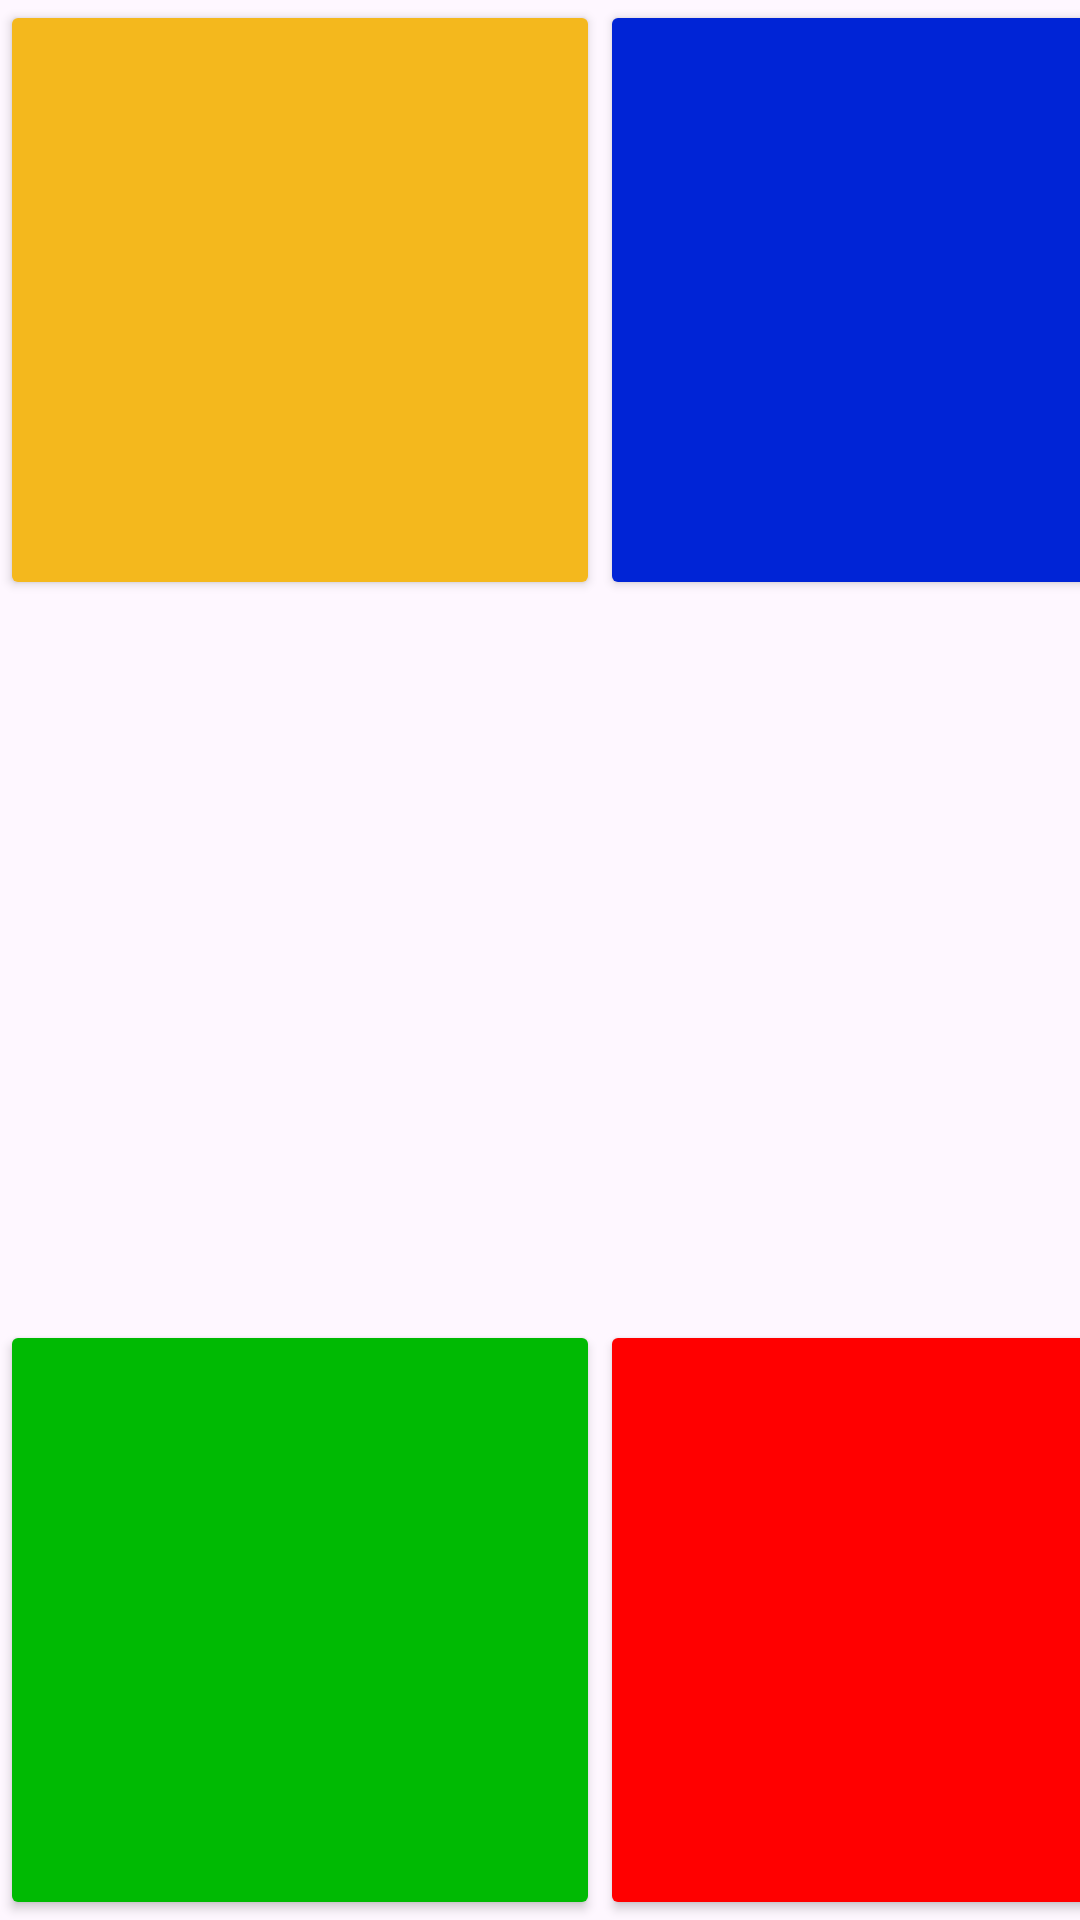

Produce the Android XML layout that renders to this screen, including the resource entries it uses.
<!-- AndroidManifest.xml: application theme Theme.SaimonSays -->
<!-- res/layout/fragment_default.xml -->
<?xml version="1.0" encoding="utf-8"?>
<FrameLayout xmlns:android="http://schemas.android.com/apk/res/android"
    xmlns:app="http://schemas.android.com/apk/res-auto"
    xmlns:tools="http://schemas.android.com/tools"
    android:layout_width="match_parent"
    android:layout_height="match_parent"
    tools:context=".DefaultFragment">


    <androidx.constraintlayout.widget.ConstraintLayout
        android:layout_width="match_parent"
        android:layout_height="match_parent">


        <LinearLayout
            android:id="@+id/linearLayout2"
            android:layout_width="match_parent"
            android:layout_height="wrap_content"
            android:orientation="horizontal"
            app:layout_constraintEnd_toEndOf="parent"
            app:layout_constraintStart_toStartOf="parent"
            app:layout_constraintTop_toTopOf="parent">

            <Button
                android:id="@+id/buttonYellow"
                android:layout_width="200dp"
                android:layout_height="200dp"
                android:backgroundTint="@color/yellow" />

            <Button
                android:id="@+id/buttonBlue"
                android:layout_width="200dp"
                android:layout_height="200dp"
                android:backgroundTint="@color/blue" />
        </LinearLayout>

        <LinearLayout
            android:id="@+id/linearLayout"
            android:layout_width="match_parent"
            android:layout_height="wrap_content"
            android:orientation="horizontal"
            app:layout_constraintBottom_toBottomOf="parent"
            app:layout_constraintEnd_toEndOf="parent"
            app:layout_constraintStart_toStartOf="parent">

            <Button
                android:id="@+id/buttonGreen"
                android:layout_width="200dp"
                android:layout_height="200dp"
                android:backgroundTint="@color/green" />

            <Button
                android:id="@+id/buttonRed"
                android:layout_width="200dp"
                android:layout_height="200dp"

                android:backgroundTint="@color/red" />
        </LinearLayout>


    </androidx.constraintlayout.widget.ConstraintLayout>
</FrameLayout>
<!-- resources referenced by this layout -->
<resources>
  <color name="blue">#0024D6</color>
  <color name="green">#00BA03</color>
  <color name="red">#FF0000</color>
  <color name="yellow">#F4B81D</color>
  <style name="Theme.SaimonSays" parent="Base.Theme.SaimonSays" />
  <style name="Base.Theme.SaimonSays" parent="Theme.Material3.DayNight.NoActionBar">
          
          
      </style>
</resources>
